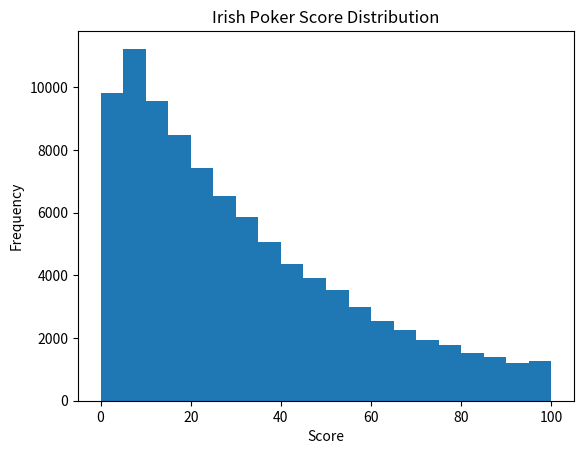

Write the Python code that produced this figure.
from random import shuffle, random
from statistics import mean, stdev
import matplotlib.pyplot as plt

deck = []
class Card:
    def __init__(self, suit, value, face):
        self.suit = suit
        self.value = value
        self.face = face
    def __repr__(self):
        return f"{self.face} of {self.suit}"

    def __str__(self):
        return self.__repr__()
    
    def __eq__(self, other):
        return self.value == other.value

    def __lt__(self, other):
        return self.value < other.value

    def __gt__(self, other):
        return self.value > other.value
    
def get_card() -> Card:
    # cards += 1
    if not deck:
        makeDeck()
    return deck.pop()

def driver():
    attempts = 0
    while True:
        attempts += 1
        # print(f'\nattempt: {attempts}')
        c1 = get_card()
        if not rb(c1):
            continue
        c2 = get_card()
        if not hilo(c1,c2):
            continue
        c3 = get_card()
        if not inout(c1,c2,c3):
            continue
        c4 = get_card()
        if suit(c4):
            break
    return attempts

def makeDeck():
    for suit in ["Spades", "Hearts", "Clubs", "Diamonds"]:
        for value in range(1, 14):
            if value == 1:
                face = "Ace"
            elif value == 11:
                face = "Jack"
            elif value == 12:
                face = "Queen"
            elif value == 13:
                face = "King"
            else:
                face = str(value)
            deck.append(Card(suit, value, face))

    shuffle(deck)
    
def __main__():
    # print('start')
    makeDeck()
    scores = []
    for _ in range(100000):
        x = driver()
        scores.append(x) 
    # print('done')
    graphit(scores)

def rb(c1: Card) -> bool:
    # guessing algo
    guess = None
    if random() > 0.5:
        guess = "red"
    else:
        guess = "black"  
    
    # print(f'RB: {guess} vs {c1.suit}')
    # logic
    if guess == "red" and c1.suit in ("Hearts", "Diamonds"):
        return True
    if guess == "black" and c1.suit in ("Spades", "Clubs"):
        return True
    return False

def hilo(c1: Card, c2: Card) -> bool:
    # guessing algo
    guess = None
    if random() > 0.5:
        guess = "higher"
    else:
        guess = "lower"
    
    # print(f'HILO: {guess} vs {c1.value} , {c2.value}')
    # logic
    if guess == "higher":
        return c1.value < c2.value
    elif guess == "lower":
        return c1.value > c2.value

    return False

def inout(c1: Card, c2: Card, c3: Card) -> bool:
    guess = None
    if random() > 0.5:
        guess = "inside"
    else:
        guess = "outside"

    # logic
    bounds = sorted([c1,c2])
    # print(f'INOUT: {guess} vs {bounds}, {c3}')
    if guess == "inside":
        return c3 > bounds[0] and c3 < bounds[1]
    elif guess == "outside":
        return c3 < bounds[0] or c3 > bounds[1]
    return False

def suit(c4: Card) -> bool:
    guess = None
    if random() < 0.25:
        guess = "Clubs"
    elif random() < 0.5:
        guess = "Spades"
    elif random() < 0.75:
        guess = "Hearts"
    else:
        guess = "Diamonds"
    # print(f'SUIT: {guess} vs {c4.suit}')
    return guess == c4.suit

def graphit(scores):
    plt.hist(scores, bins=20, range=(0,100))
    plt.title("Irish Poker Score Distribution")
    plt.xlabel("Score")
    plt.ylabel("Frequency")
    plt.savefig('irishpoker.png')

__main__()